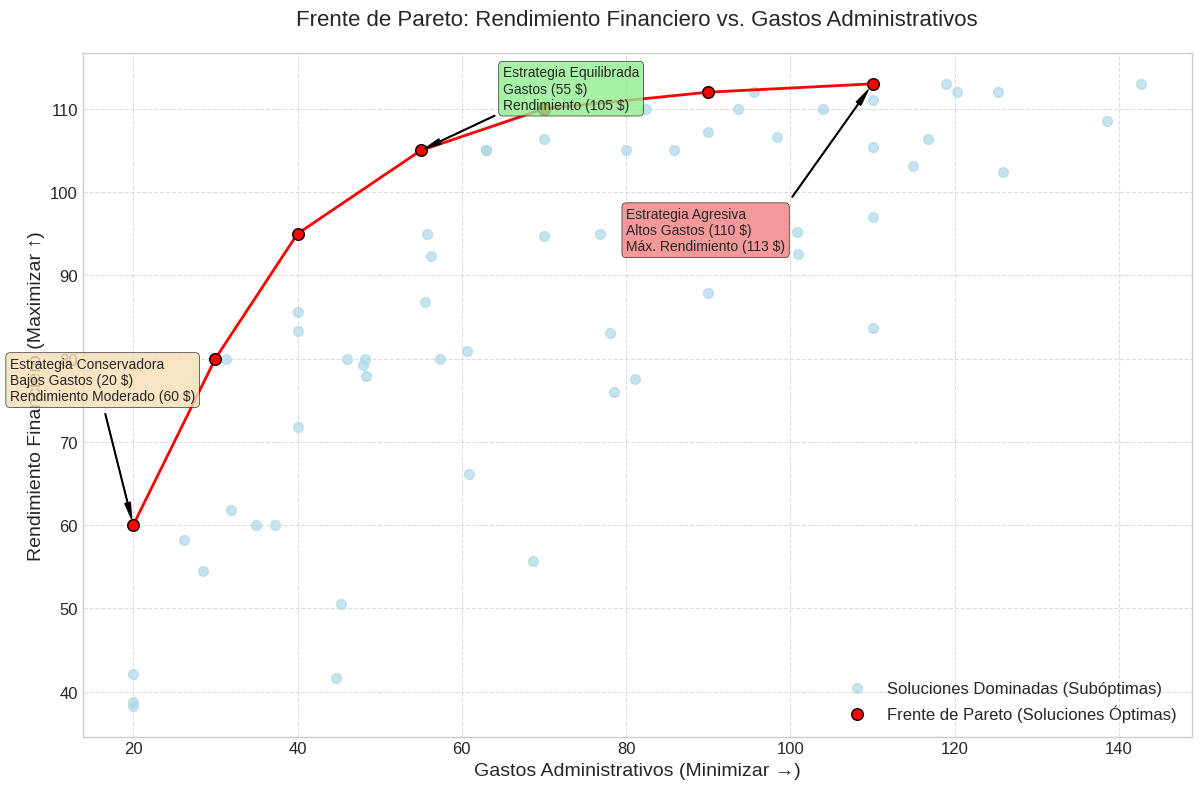

Reproduce this figure in Python.
# -*- coding: utf-8 -*-
"""
Created on Fri May  9 04:55:29 2025

@author: MARCELOFGB
"""

import numpy as np
import matplotlib.pyplot as plt
import matplotlib.ticker as mticker

# Configuración para un estilo de gráfico agradable
plt.style.use('seaborn-v0_8-whitegrid')

# --- 1. Simulación de Datos de Soluciones ---
# Supongamos que un algoritmo evolutivo ha generado un conjunto de posibles "estrategias"
# Cada estrategia tiene un (gasto_administrativo, rendimiento_financiero)

np.random.seed(42) # Para reproducibilidad

# Generamos algunas soluciones que claramente estarán en el frente de Pareto
# (Bajos gastos, bajo/medio rendimiento; Medios gastos, medio/alto rendimiento; Altos gastos, alto rendimiento)
# Estos son nuestros "campeones" teóricos
gastos_pareto_ideal = np.array([20, 25, 30, 40, 55, 75, 90]) # Miles de $
rendimiento_pareto_ideal = np.array([150, 145, 138, 125, 105, 80, 60]) # Miles de $
# Ajuste para que sea estrictamente Pareto: si el gasto aumenta, el rendimiento DEBE disminuir
# para que sea un trade-off real en un frente de MIN gasto, MAX rendimiento.
# O, si el gasto aumenta, el rendimiento AUMENTA, pero con rendimientos decrecientes para el gasto
# Vamos a usar el segundo caso, más intuitivo: para más rendimiento, aceptas más gasto.
# Frente de Pareto: Queremos MINIMIZAR gastos, MAXIMIZAR rendimiento
# Gasto (X), Rendimiento (Y)
# Un punto (g1, r1) domina a (g2, r2) si g1 <= g2 Y r1 >= r2 (y al menos una es estricta)

# Puntos que formarán nuestro frente de Pareto "objetivo"
# Menor gasto implica menor rendimiento. Para mayor rendimiento, se acepta mayor gasto.
# Estos son los "mejores compromisos"
gastos_objetivo_frente = np.array([20,  30,  40,  55,  70,  90, 110]) # Miles de $
rendimiento_objetivo_frente = np.array([60, 80, 95, 105, 110, 112, 113]) # Miles de $

# Generamos soluciones dominadas alrededor de estos puntos del frente
num_soluciones_dominadas_por_punto = 8
gastos_dominados = []
rendimiento_dominados = []

for i in range(len(gastos_objetivo_frente)):
    g_ref = gastos_objetivo_frente[i]
    r_ref = rendimiento_objetivo_frente[i]
    # Generar puntos dominados:
    # 1. Mayor gasto, igual o menor rendimiento
    # 2. Igual gasto, menor rendimiento
    # 3. Mayor gasto, menor rendimiento
    for _ in range(num_soluciones_dominadas_por_punto):
        # Perturbación para gasto (siempre mayor o igual)
        delta_g = np.random.uniform(0, 40)
        # Perturbación para rendimiento (siempre menor o igual)
        delta_r = np.random.uniform(0, 30)

        tipo_dominado = np.random.choice([1,2,3])
        if tipo_dominado == 1: # Mayor gasto, menor rendimiento
            g_new = g_ref + delta_g * (1 if delta_g > 1 else 2) #asegurar que sea mayor
            r_new = r_ref - delta_r * (1 if delta_r > 1 else 2) #asegurar que sea menor
        elif tipo_dominado == 2: # Igual gasto, menor rendimiento
            g_new = g_ref
            r_new = r_ref - delta_r * (1 if delta_r > 1 else 2)
        else: # Mayor gasto, igual rendimiento
            g_new = g_ref + delta_g * (1 if delta_g > 1 else 2)
            r_new = r_ref
        
        # Asegurar que no sean mejores que el punto de referencia
        if g_new >= g_ref and r_new <= r_ref and (g_new > g_ref or r_new < r_ref):
             # Evitar valores negativos o absurdos
            gastos_dominados.append(max(0, g_new))
            rendimiento_dominados.append(max(0, r_new))


gastos_dominados = np.array(gastos_dominados)
rendimiento_dominados = np.array(rendimiento_dominados)

# Combinamos todas las soluciones (las del frente objetivo y las dominadas)
todos_gastos = np.concatenate((gastos_objetivo_frente, gastos_dominados))
todos_rendimientos = np.concatenate((rendimiento_objetivo_frente, rendimiento_dominados))
soluciones = np.array([(g,r) for g,r in zip(todos_gastos, todos_rendimientos)])

# --- 2. Identificación del Frente de Pareto ---
# Una solución 'a' domina a 'b' si:
#   a.gasto <= b.gasto Y a.rendimiento >= b.rendimiento (para Min Gasto, Max Rendimiento)
#   Y (a.gasto < b.gasto O a.rendimiento > b.rendimiento) (al menos una estricta)

indices_frente_pareto = []
for i in range(len(soluciones)):
    es_dominada = False
    for j in range(len(soluciones)):
        if i == j:
            continue
        # Si la solución j domina a la solución i
        if (soluciones[j,0] <= soluciones[i,0] and soluciones[j,1] >= soluciones[i,1]) and \
           (soluciones[j,0] < soluciones[i,0] or soluciones[j,1] > soluciones[i,1]):
            es_dominada = True
            break
    if not es_dominada:
        indices_frente_pareto.append(i)

soluciones_pareto = soluciones[indices_frente_pareto]
# Ordenar el frente de Pareto por gasto para un ploteo más limpio de la línea
soluciones_pareto = soluciones_pareto[soluciones_pareto[:,0].argsort()]

# Separar las soluciones dominadas para el ploteo
indices_dominados = np.array(list(set(range(len(soluciones))) - set(indices_frente_pareto)))
soluciones_dominadas = soluciones[indices_dominados]


# --- 3. Visualización ---
fig, ax = plt.subplots(figsize=(12, 8))

# Plotear todas las soluciones (incluyendo las que serán identificadas como dominadas)
ax.scatter(soluciones_dominadas[:,0], soluciones_dominadas[:,1], 
           c='lightblue', s=50, alpha=0.7, label='Soluciones Dominadas (Subóptimas)')

# Plotear las soluciones del frente de Pareto
ax.scatter(soluciones_pareto[:,0], soluciones_pareto[:,1], 
           c='red', s=70, edgecolor='black', zorder=3, label='Frente de Pareto (Soluciones Óptimas)')

# Línea conectando los puntos del frente de Pareto
ax.plot(soluciones_pareto[:,0], soluciones_pareto[:,1], 
        color='red', linestyle='-', linewidth=2, zorder=2)

# Anotaciones y estilo del gráfico
ax.set_xlabel('Gastos Administrativos (Minimizar →)', fontsize=14)
ax.set_ylabel('Rendimiento Financiero (Maximizar ↑)', fontsize=14)
ax.set_title('Frente de Pareto: Rendimiento Financiero vs. Gastos Administrativos', fontsize=16, pad=20)

# Flechas indicando la dirección de optimización
ax.annotate('', xy=(ax.get_xlim()[0] - 0.05*(ax.get_xlim()[1]-ax.get_xlim()[0]), np.median(ax.get_ylim())), # inicio de la flecha de gastos (izquierda)
            xytext=(ax.get_xlim()[0], np.median(ax.get_ylim())), # fin de la flecha
            arrowprops=dict(facecolor='gray', shrink=0.05, width=1, headwidth=8),
            ha='right', va='center')

ax.annotate('', xy=(np.median(ax.get_xlim()), ax.get_ylim()[1] + 0.05*(ax.get_ylim()[1]-ax.get_ylim()[0])), # inicio de la flecha de rendimiento (arriba)
            xytext=(np.median(ax.get_xlim()), ax.get_ylim()[1]), # fin de la flecha
            arrowprops=dict(facecolor='gray', shrink=0.05, width=1, headwidth=8),
            ha='center', va='bottom')

# Formatear los ejes para que muestren "miles de $"
formatter_miles_k = mticker.FuncFormatter(lambda x, p: f'{x/1000:.0f}k $' if x >=1000 else f'{x:.0f} $')
# Para este ejemplo, los números son pequeños, así que usamos "€" directamente
formatter_euros = mticker.FuncFormatter(lambda x, p: f'{x:.0f}')

ax.xaxis.set_major_formatter(formatter_euros)
ax.yaxis.set_major_formatter(formatter_euros)
ax.tick_params(axis='both', which='major', labelsize=12)


# Añadir anotaciones didácticas sobre puntos específicos del frente
if len(soluciones_pareto) >= 2:
    idx_bajo_gasto = 0 # El primero después de ordenar
    idx_alto_rendimiento = -1 # El último después de ordenar (que tendrá el mayor gasto)
    
    # Estrategia Conservadora (Bajo Gasto, Rendimiento Moderado)
    p_conservador = soluciones_pareto[idx_bajo_gasto]
    ax.annotate(f'Estrategia Conservadora\nBajos Gastos ({p_conservador[0]:.0f} $)\nRendimiento Moderado ({p_conservador[1]:.0f} $)',
                xy=(p_conservador[0], p_conservador[1]),
                xytext=(p_conservador[0] - 15, p_conservador[1] + 15), # Offset del texto
                arrowprops=dict(facecolor='black', shrink=0.05, width=0.5, headwidth=4),
                fontsize=10, bbox=dict(boxstyle="round,pad=0.3", fc="wheat", ec="black", lw=0.5, alpha=0.8))

    # Estrategia Agresiva (Alto Gasto, Máximo Rendimiento posible en el frente)
    p_agresivo = soluciones_pareto[idx_alto_rendimiento]
    ax.annotate(f'Estrategia Agresiva\nAltos Gastos ({p_agresivo[0]:.0f} $)\nMáx. Rendimiento ({p_agresivo[1]:.0f} $)',
                xy=(p_agresivo[0], p_agresivo[1]),
                xytext=(p_agresivo[0] - 30, p_agresivo[1] - 20), # Offset del texto
                arrowprops=dict(facecolor='black', shrink=0.05, width=0.5, headwidth=4),
                fontsize=10, bbox=dict(boxstyle="round,pad=0.3", fc="lightcoral", ec="black", lw=0.5, alpha=0.8))

    # Punto intermedio si existe
    if len(soluciones_pareto) > 2:
        idx_medio = len(soluciones_pareto) // 2
        p_medio = soluciones_pareto[idx_medio]
        ax.annotate(f'Estrategia Equilibrada\nGastos ({p_medio[0]:.0f} $)\nRendimiento ({p_medio[1]:.0f} $)',
                    xy=(p_medio[0], p_medio[1]),
                    xytext=(p_medio[0] + 10, p_medio[1] + 5), # Offset del texto
                    arrowprops=dict(facecolor='black', shrink=0.05, width=0.5, headwidth=4),
                    fontsize=10, bbox=dict(boxstyle="round,pad=0.3", fc="lightgreen", ec="black", lw=0.5, alpha=0.8))


ax.legend(fontsize=12, loc='lower right')
ax.grid(True, linestyle='--', alpha=0.7)
plt.tight_layout()
plt.show()